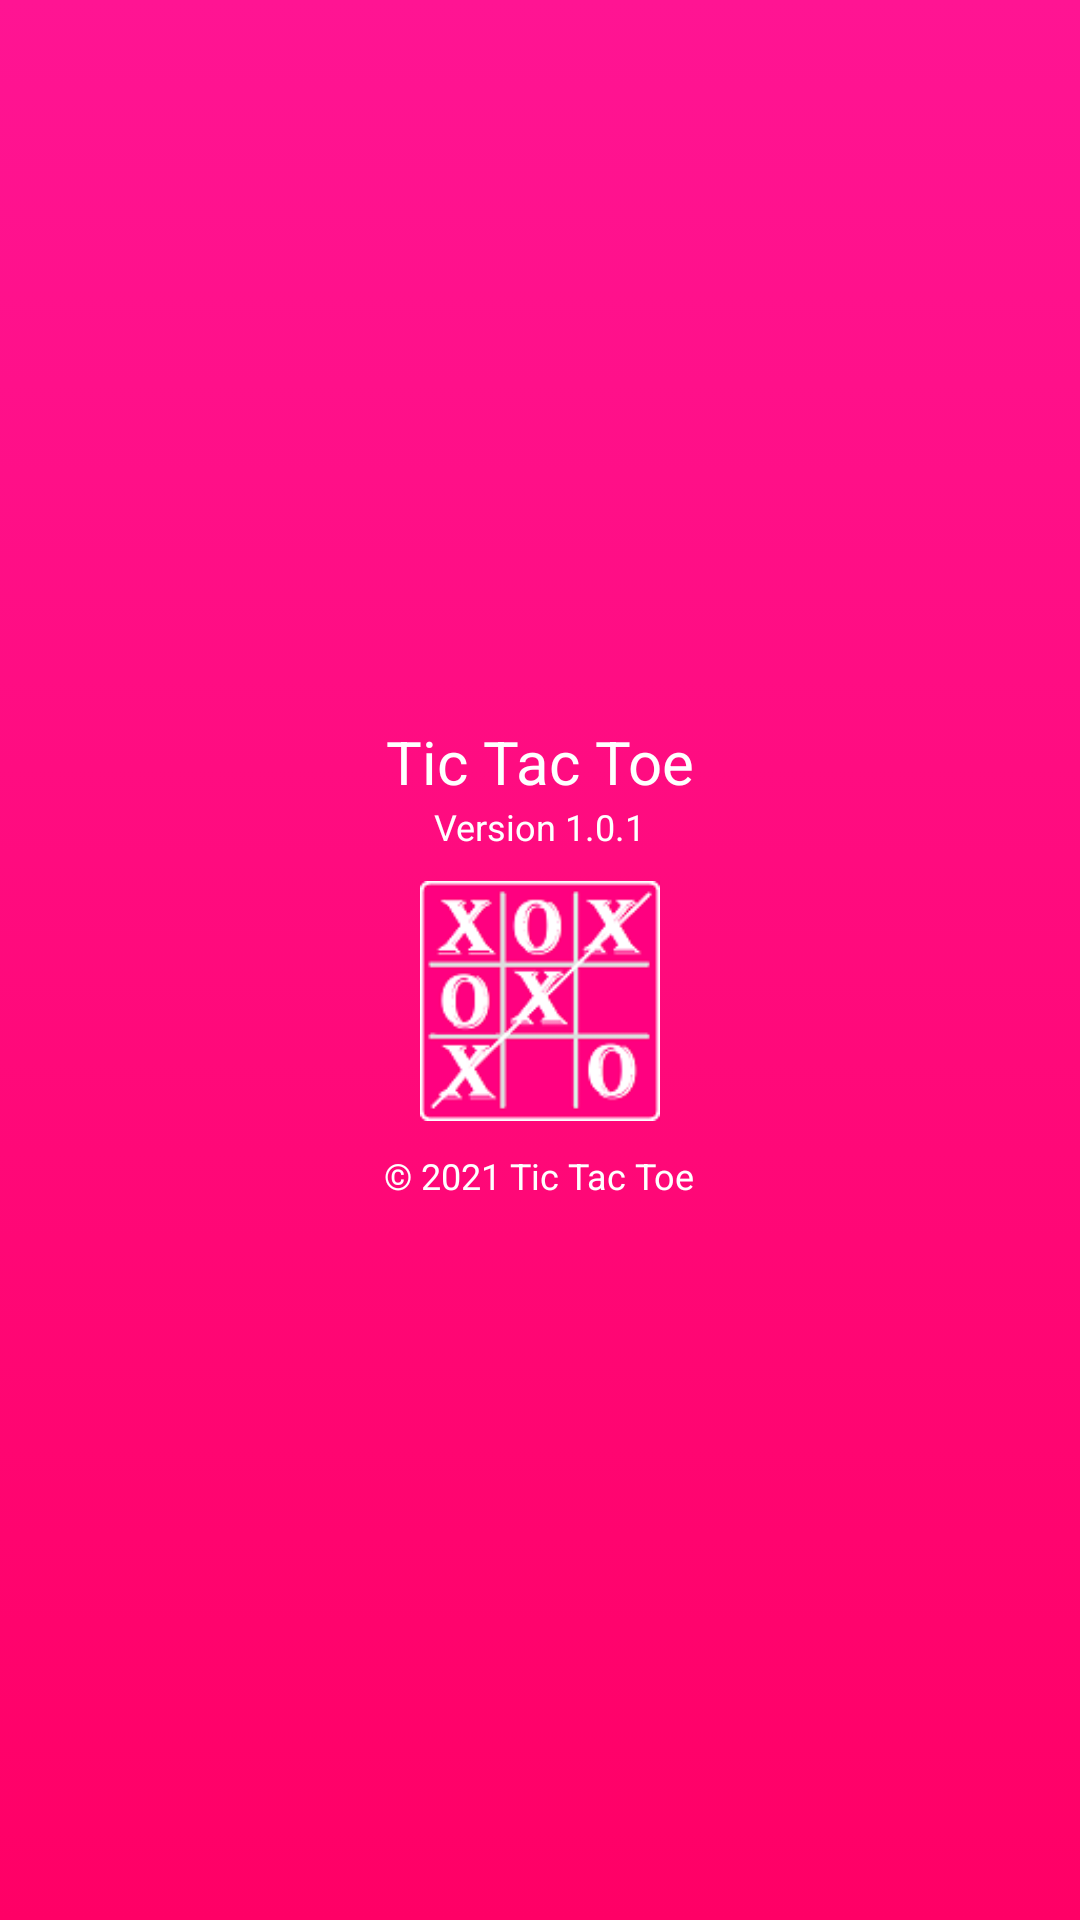

Here is an Android app screen rendered from its layout file. Give the layout XML and the strings, colors and styles it references.
<!-- AndroidManifest.xml: application theme Theme.TicTacToe -->
<!-- res/layout/activity_app_info.xml -->
<?xml version="1.0" encoding="utf-8"?>
<androidx.constraintlayout.widget.ConstraintLayout xmlns:android="http://schemas.android.com/apk/res/android"
    xmlns:app="http://schemas.android.com/apk/res-auto"
    xmlns:tools="http://schemas.android.com/tools"
    android:layout_width="match_parent"
    android:layout_height="match_parent"
    tools:context=".App_Info"
    android:background="@drawable/sbg">

    <LinearLayout
        android:layout_width="match_parent"
        android:layout_height="wrap_content"
        android:orientation="vertical"
        android:gravity="center"
        app:layout_constraintBottom_toBottomOf="parent"
        app:layout_constraintEnd_toEndOf="parent"
        app:layout_constraintStart_toStartOf="parent"
        app:layout_constraintTop_toTopOf="parent">

        <TextView
            android:id="@+id/name"
            android:layout_width="wrap_content"
            android:layout_height="wrap_content"
            android:text="@string/app_name"
            android:textColor="@color/white"
            android:textSize="20sp"/>

        <TextView
            android:id="@+id/version"
            android:layout_width="wrap_content"
            android:layout_height="wrap_content"
            android:text="@string/version_1_0_1"
            android:textColor="@color/white"
            android:textSize="12sp"/>

        <ImageView
            android:id="@+id/logo"
            android:layout_width="80dp"
            android:layout_height="80dp"
            android:src="@drawable/logo"
            android:layout_margin="10dp"/>

        <TextView
            android:layout_width="wrap_content"
            android:layout_height="wrap_content"
            android:id="@+id/copyright"
            android:text="@string/_2021_tic_tac_toe"
            android:textSize="12sp"
            android:textColor="@color/white"/>

    </LinearLayout>


</androidx.constraintlayout.widget.ConstraintLayout>
<!-- resources referenced by this layout -->
<resources>
  <color name="white">#FFFFFF</color>
  <!-- drawable logo: png bitmap (drawable, 7312 bytes) -->
  <!-- drawable sbg (drawable) -->
  <?xml version="1.0" encoding="utf-8"?>
  <selector xmlns:android="http://schemas.android.com/apk/res/android">
  
      <item>
          <shape>
              <gradient android:angle="90"
                  android:startColor="#ff0066"
                  android:endColor="@color/Deep_pink"
                  android:type="linear"/>
          </shape>
      </item>
  
  </selector>
  <string name="_2021_tic_tac_toe">© 2021 Tic Tac Toe</string>
  <string name="app_name">Tic Tac Toe </string>
  <string name="version_1_0_1">Version 1.0.1</string>
  <style name="Theme.TicTacToe" parent="Theme.MaterialComponents.Light.DarkActionBar.Bridge">
          
          <item name="colorPrimary">@color/Deep_pink</item>
          <item name="colorPrimaryVariant">@color/pink</item>
          <item name="colorOnPrimary">@color/white</item>
          
          <item name="colorSecondary">@color/teal_200</item>
          <item name="colorSecondaryVariant">@color/teal_700</item>
          <item name="colorOnSecondary">@color/black</item>
          
          <item name="android:statusBarColor" tools:targetApi="l">?attr/colorPrimaryVariant</item>
          
      </style>
  <color name="Deep_pink">#FF1493</color>
  <color name="pink">#ff0080</color>
  <color name="teal_200">#FF03DAC5</color>
  <color name="teal_700">#FF018786</color>
  <color name="black">#FF000000</color>
</resources>
